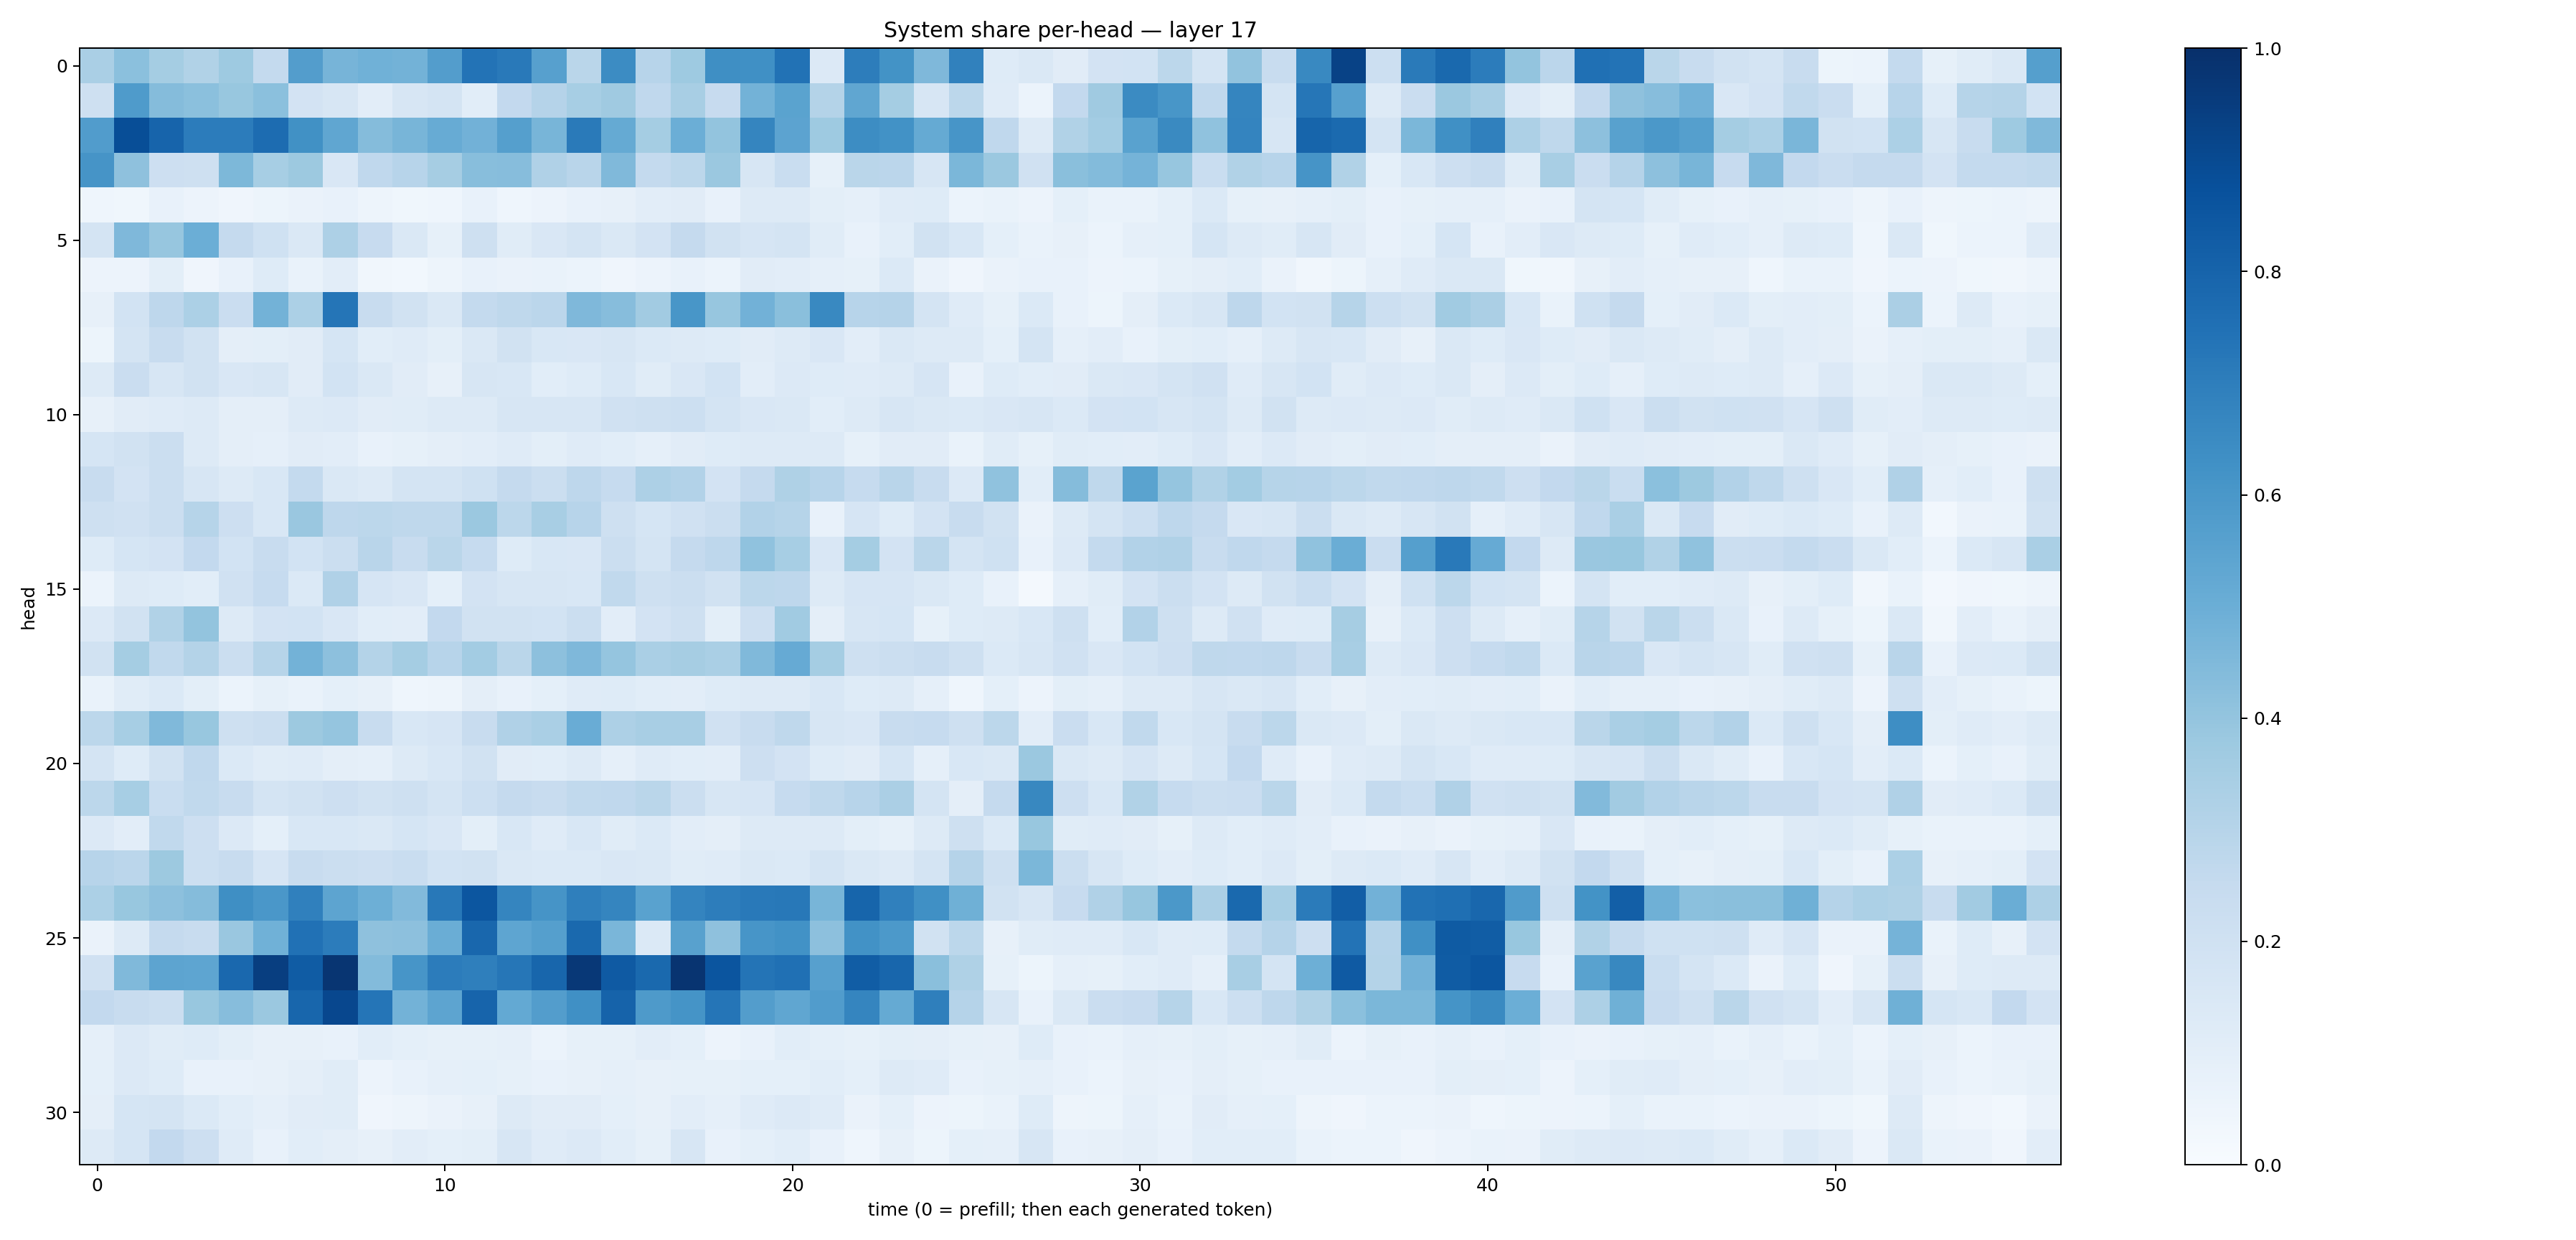

The file beside this chart, header and first rows:
0.3396065, 0.42167997, 0.3524146, 0.3153968, 0.37240756, 0.2577713, 0.5717557, 0.47078493, 0.48645237, 0.48007077, 0.5740609, 0.7420937, 0.7169554, 0.56043977, 0.28723443, 0.64798343, 0.29367962, 0.37433818, 0.6353376, 0.62956613, 0.7423115, 0.13395478, 0.7009504, 0.61747724
0.2059, 0.5823, 0.4357, 0.4206, 0.3903, 0.4199, 0.1821, 0.159, 0.1051, 0.1611, 0.176, 0.1086, 0.2605, 0.302, 0.3459, 0.3699, 0.2676, 0.3424, 0.246, 0.4794, 0.548, 0.3063, 0.533, 0.3528
0.5769, 0.8839, 0.7984, 0.7041, 0.7049, 0.7688, 0.6251, 0.535, 0.4351, 0.4662, 0.5113, 0.4829, 0.5659, 0.4668, 0.7141, 0.5187, 0.3521, 0.4995, 0.3997, 0.6713, 0.5436, 0.3738, 0.6431, 0.6215
0.6099, 0.4117, 0.2134, 0.204, 0.4546, 0.3476, 0.3757, 0.1503, 0.2665, 0.2955, 0.3514, 0.4287, 0.432, 0.3198, 0.2896, 0.4469, 0.2561, 0.2782, 0.3816, 0.1588, 0.2329, 0.08587, 0.2889, 0.2817
0.04531, 0.03796, 0.07714, 0.05762, 0.04168, 0.05155, 0.06386, 0.07482, 0.04942, 0.03793, 0.04512, 0.0706, 0.04653, 0.05621, 0.07476, 0.08169, 0.1041, 0.1126, 0.07733, 0.128, 0.1312, 0.09771, 0.08872, 0.1177
0.178, 0.4531, 0.3929, 0.4979, 0.2517, 0.2016, 0.1473, 0.3257, 0.2439, 0.1407, 0.08388, 0.2092, 0.114, 0.1491, 0.1723, 0.1424, 0.1802, 0.2506, 0.1902, 0.1645, 0.173, 0.1145, 0.07592, 0.1078
0.05515, 0.05857, 0.1014, 0.04166, 0.07666, 0.1214, 0.06658, 0.1048, 0.03325, 0.02936, 0.04942, 0.0751, 0.06259, 0.07009, 0.06027, 0.04047, 0.05487, 0.07509, 0.06198, 0.1123, 0.1039, 0.08594, 0.08587, 0.1399
0.07941, 0.1869, 0.2753, 0.3287, 0.227, 0.4784, 0.3293, 0.7342, 0.2384, 0.1889, 0.146, 0.2571, 0.2718, 0.2817, 0.4506, 0.4322, 0.3607, 0.6046, 0.3926, 0.4828, 0.4219, 0.6571, 0.2939, 0.3044
0.05079, 0.1785, 0.2366, 0.1928, 0.09738, 0.101, 0.1109, 0.1694, 0.1073, 0.1199, 0.1015, 0.1465, 0.1899, 0.1552, 0.1499, 0.1599, 0.1398, 0.1296, 0.1213, 0.11, 0.1261, 0.1517, 0.1052, 0.1435
0.1289, 0.2269, 0.1568, 0.1916, 0.1516, 0.1632, 0.1132, 0.1864, 0.1409, 0.1104, 0.07968, 0.158, 0.1527, 0.1076, 0.1226, 0.1536, 0.1158, 0.1502, 0.1837, 0.1045, 0.1337, 0.1247, 0.12, 0.1318
0.07879, 0.1106, 0.1194, 0.1289, 0.09428, 0.09424, 0.1261, 0.1347, 0.1131, 0.1144, 0.1283, 0.1322, 0.161, 0.1606, 0.1624, 0.1966, 0.2043, 0.2181, 0.1793, 0.1488, 0.146, 0.1085, 0.1261, 0.159
0.1714, 0.1934, 0.2255, 0.1304, 0.0976, 0.08628, 0.1099, 0.1029, 0.07781, 0.08429, 0.09511, 0.1031, 0.1191, 0.09938, 0.1209, 0.1056, 0.08842, 0.112, 0.1214, 0.1262, 0.1314, 0.1263, 0.08465, 0.1114
0.2407, 0.1832, 0.2226, 0.1573, 0.1284, 0.1557, 0.2562, 0.1479, 0.1275, 0.1769, 0.1764, 0.2026, 0.251, 0.2205, 0.2764, 0.2486, 0.3271, 0.3091, 0.1824, 0.2521, 0.3218, 0.2947, 0.2473, 0.2907
0.2041, 0.1984, 0.2258, 0.2976, 0.2132, 0.1551, 0.3837, 0.2748, 0.2775, 0.2717, 0.2727, 0.3792, 0.2808, 0.3437, 0.2937, 0.2104, 0.1701, 0.1978, 0.2201, 0.3111, 0.2996, 0.07739, 0.1678, 0.1229
0.1213, 0.1711, 0.1829, 0.2585, 0.1871, 0.2378, 0.1866, 0.2245, 0.2919, 0.2393, 0.2886, 0.2475, 0.1239, 0.1532, 0.1502, 0.219, 0.1769, 0.2509, 0.2739, 0.4096, 0.344, 0.1487, 0.3551, 0.1803
0.05882, 0.1277, 0.1215, 0.1071, 0.1976, 0.2492, 0.1392, 0.3182, 0.1659, 0.1516, 0.09364, 0.1829, 0.1624, 0.1596, 0.1553, 0.2646, 0.2086, 0.2247, 0.1942, 0.2797, 0.2769, 0.1278, 0.1641, 0.1662
0.1349, 0.195, 0.3127, 0.402, 0.1297, 0.1827, 0.1866, 0.152, 0.108, 0.1051, 0.2579, 0.1898, 0.1945, 0.1865, 0.2209, 0.1038, 0.1815, 0.2057, 0.09781, 0.2112, 0.3669, 0.09396, 0.1619, 0.1687
0.1941, 0.3519, 0.2637, 0.3047, 0.2239, 0.2972, 0.4802, 0.4143, 0.3068, 0.3552, 0.2932, 0.359, 0.2884, 0.4141, 0.4521, 0.3976, 0.3363, 0.3491, 0.3366, 0.4488, 0.5152, 0.3544, 0.2048, 0.2239
0.06643, 0.1144, 0.14, 0.1005, 0.06153, 0.08469, 0.06663, 0.09193, 0.0793, 0.04503, 0.05003, 0.09492, 0.07364, 0.08985, 0.1181, 0.1235, 0.1058, 0.1051, 0.1213, 0.1274, 0.1294, 0.1528, 0.1213, 0.1313
0.2776, 0.3445, 0.4464, 0.3896, 0.2032, 0.222, 0.3775, 0.3946, 0.2364, 0.1554, 0.1655, 0.2359, 0.3172, 0.3364, 0.5078, 0.3264, 0.3408, 0.3424, 0.1969, 0.2403, 0.2703, 0.1599, 0.1507, 0.2357
0.1747, 0.1212, 0.1953, 0.2668, 0.1399, 0.1156, 0.1188, 0.09598, 0.08615, 0.1317, 0.1532, 0.1896, 0.1112, 0.1088, 0.1266, 0.08878, 0.1206, 0.1076, 0.1049, 0.2131, 0.1818, 0.1237, 0.111, 0.1691
0.2804, 0.3471, 0.2339, 0.2633, 0.2368, 0.1727, 0.1904, 0.2134, 0.1889, 0.2046, 0.1786, 0.2158, 0.2505, 0.2392, 0.2647, 0.2676, 0.2884, 0.2205, 0.1608, 0.167, 0.2462, 0.2704, 0.2956, 0.3349
0.134, 0.1049, 0.2646, 0.2113, 0.1341, 0.09209, 0.1556, 0.1561, 0.1477, 0.1688, 0.1502, 0.09841, 0.1534, 0.1206, 0.1551, 0.1134, 0.1404, 0.1043, 0.09732, 0.1252, 0.128, 0.1298, 0.1012, 0.08233
0.2962, 0.2839, 0.3786, 0.2181, 0.2386, 0.1645, 0.2415, 0.2244, 0.2146, 0.2311, 0.185, 0.1922, 0.1437, 0.1373, 0.1404, 0.1506, 0.1408, 0.1163, 0.1179, 0.1456, 0.1373, 0.1776, 0.1453, 0.1316
0.3307, 0.3897, 0.4158, 0.4352, 0.6334, 0.6004, 0.6898, 0.5393, 0.4935, 0.4429, 0.7208, 0.8521, 0.6712, 0.6114, 0.6938, 0.6682, 0.5531, 0.6745, 0.702, 0.718, 0.7196, 0.465, 0.7931, 0.6877
0.06424, 0.1294, 0.25, 0.2345, 0.3836, 0.4874, 0.7482, 0.7044, 0.4132, 0.4157, 0.5022, 0.7873, 0.5388, 0.5658, 0.7791, 0.4645, 0.1378, 0.5562, 0.4108, 0.6091, 0.6225, 0.4149, 0.6215, 0.5932
0.1963, 0.4488, 0.5425, 0.5381, 0.7832, 0.9441, 0.8319, 0.9778, 0.4413, 0.6088, 0.7038, 0.6931, 0.7271, 0.7895, 0.9661, 0.8386, 0.7775, 0.9825, 0.8588, 0.7369, 0.7509, 0.5625, 0.8251, 0.7917
0.2597, 0.2364, 0.2188, 0.3873, 0.43, 0.3819, 0.7899, 0.9087, 0.733, 0.4797, 0.5405, 0.7971, 0.5211, 0.5719, 0.6298, 0.8008, 0.5886, 0.6143, 0.7334, 0.5717, 0.5315, 0.5749, 0.6685, 0.5182
0.08963, 0.1363, 0.117, 0.1246, 0.09908, 0.0791, 0.08177, 0.07047, 0.1064, 0.09174, 0.08506, 0.08533, 0.08733, 0.05957, 0.08216, 0.08447, 0.1044, 0.09282, 0.05734, 0.07761, 0.1084, 0.09241, 0.08494, 0.09827
0.09236, 0.1334, 0.1235, 0.07064, 0.07435, 0.08096, 0.09537, 0.1155, 0.05778, 0.07318, 0.08713, 0.09304, 0.08261, 0.07521, 0.08113, 0.08606, 0.07941, 0.08555, 0.08568, 0.08985, 0.09132, 0.1072, 0.09072, 0.1253
0.0947, 0.1693, 0.1719, 0.138, 0.1086, 0.0885, 0.1133, 0.1152, 0.04282, 0.05074, 0.064, 0.07998, 0.1311, 0.1121, 0.1106, 0.09313, 0.07968, 0.1046, 0.08812, 0.1199, 0.1329, 0.119, 0.06407, 0.09125
0.1271, 0.1714, 0.2593, 0.2117, 0.1197, 0.07632, 0.1061, 0.09634, 0.08091, 0.1026, 0.09287, 0.1013, 0.1587, 0.1209, 0.136, 0.106, 0.08563, 0.1566, 0.07137, 0.09155, 0.1079, 0.07466, 0.04599, 0.08016
